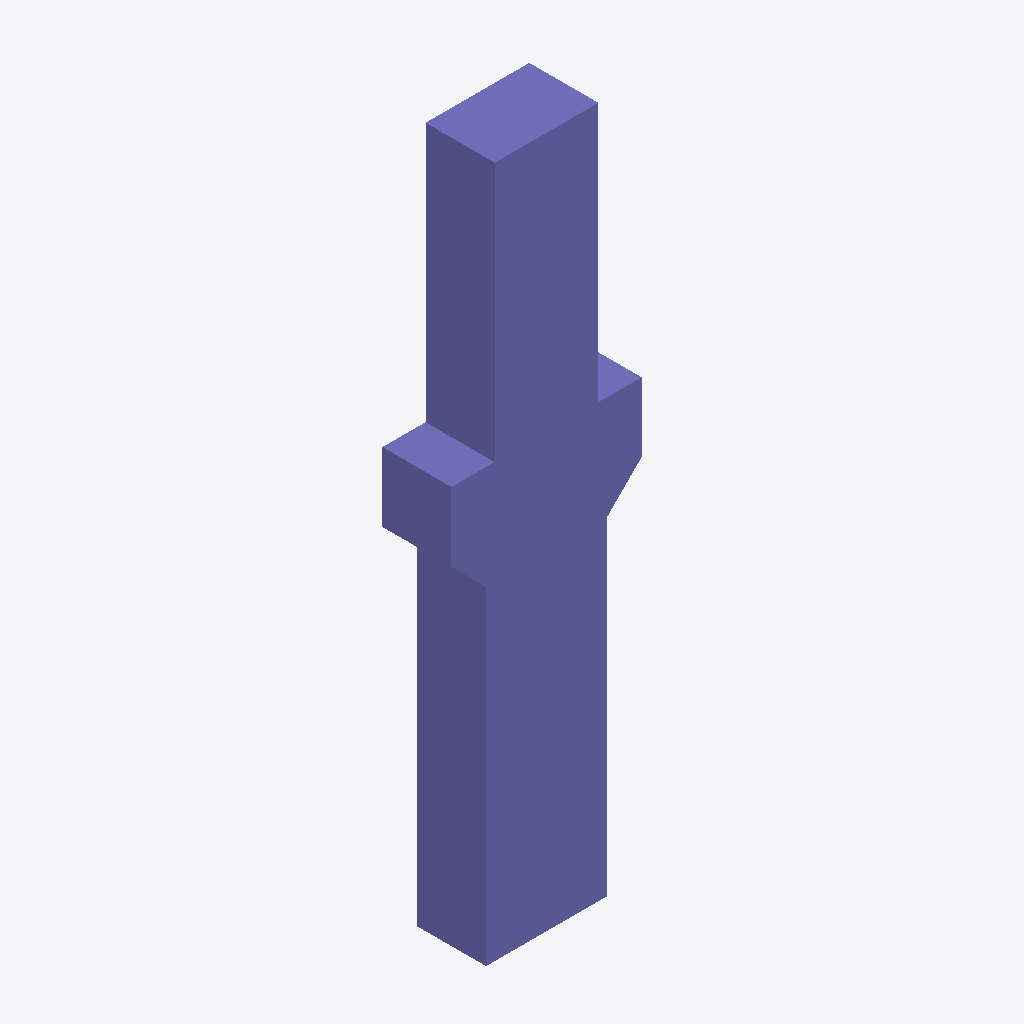
Isometric view of an IFC building model (IFC-SPF (STEP), schema IFC2X3, length unit millimetre), seen from the south-west, elements coloured by IFC class: 1 column (violet).
Extent 1.1 m × 0.4 m × 4.0 m (x, y, z). Storeys (1): Этаж 01 at 0.00 m. Elements (1): 1 IfcColumn.

HEADER;
FILE_DESCRIPTION(('ViewDefinition [CoordinationView_V2.0]'),'2;1');
FILE_NAME('Номер проекта','2021-11-04T18:28:23',(''),(''),'The EXPRESS Data Manager Version 5.02.0100.07 : ','22.0.2.392 - Exporter 22.0.2.392 - Альтернативны','');
FILE_SCHEMA(('IFC2X3'));
ENDSEC;
DATA;
#120=IFCPROJECT('1C$Ujl2397MBbllLATP8nq',#41,'Номер проекта',$,$,'Наименование проекта','П',(#112),#107);
#149=IFCSITE('1C$Ujl2397MBbllLATP8ns',#41,'Default',$,$,#148,$,$,.ELEMENT.,(55,44,57,789001),(37,38,4,304809),0.0,$,$);
#130=IFCBUILDING('1C$Ujl2397MBbllLATP8nr',#41,'Наименование здания',$,$,#32,$,'Наименование здания',.ELEMENT.,$,$,#126);
#139=IFCBUILDINGSTOREY('1C$Ujl2397MBbllL9YctNE',#41,'Этаж 01',$,'Уровень:ADSK_Стрелка_Проектная_Вверх_Имя уровня',#137,$,'Этаж 01',.ELEMENT.,0.0);
#398=IFCCOLUMN('3f5gjhqGHB6hJdQb2k$4vy',#41,'КолоннаНесущая_Бетон_Консоль_Средняя_ГОСТ 25628-90:400x700 мм:1589148',$,'КолоннаНесущая_Бетон_Консоль_Средняя_ГОСТ 25628-90:400x700 мм',#397,#390,'1589148');
ENDSEC;
